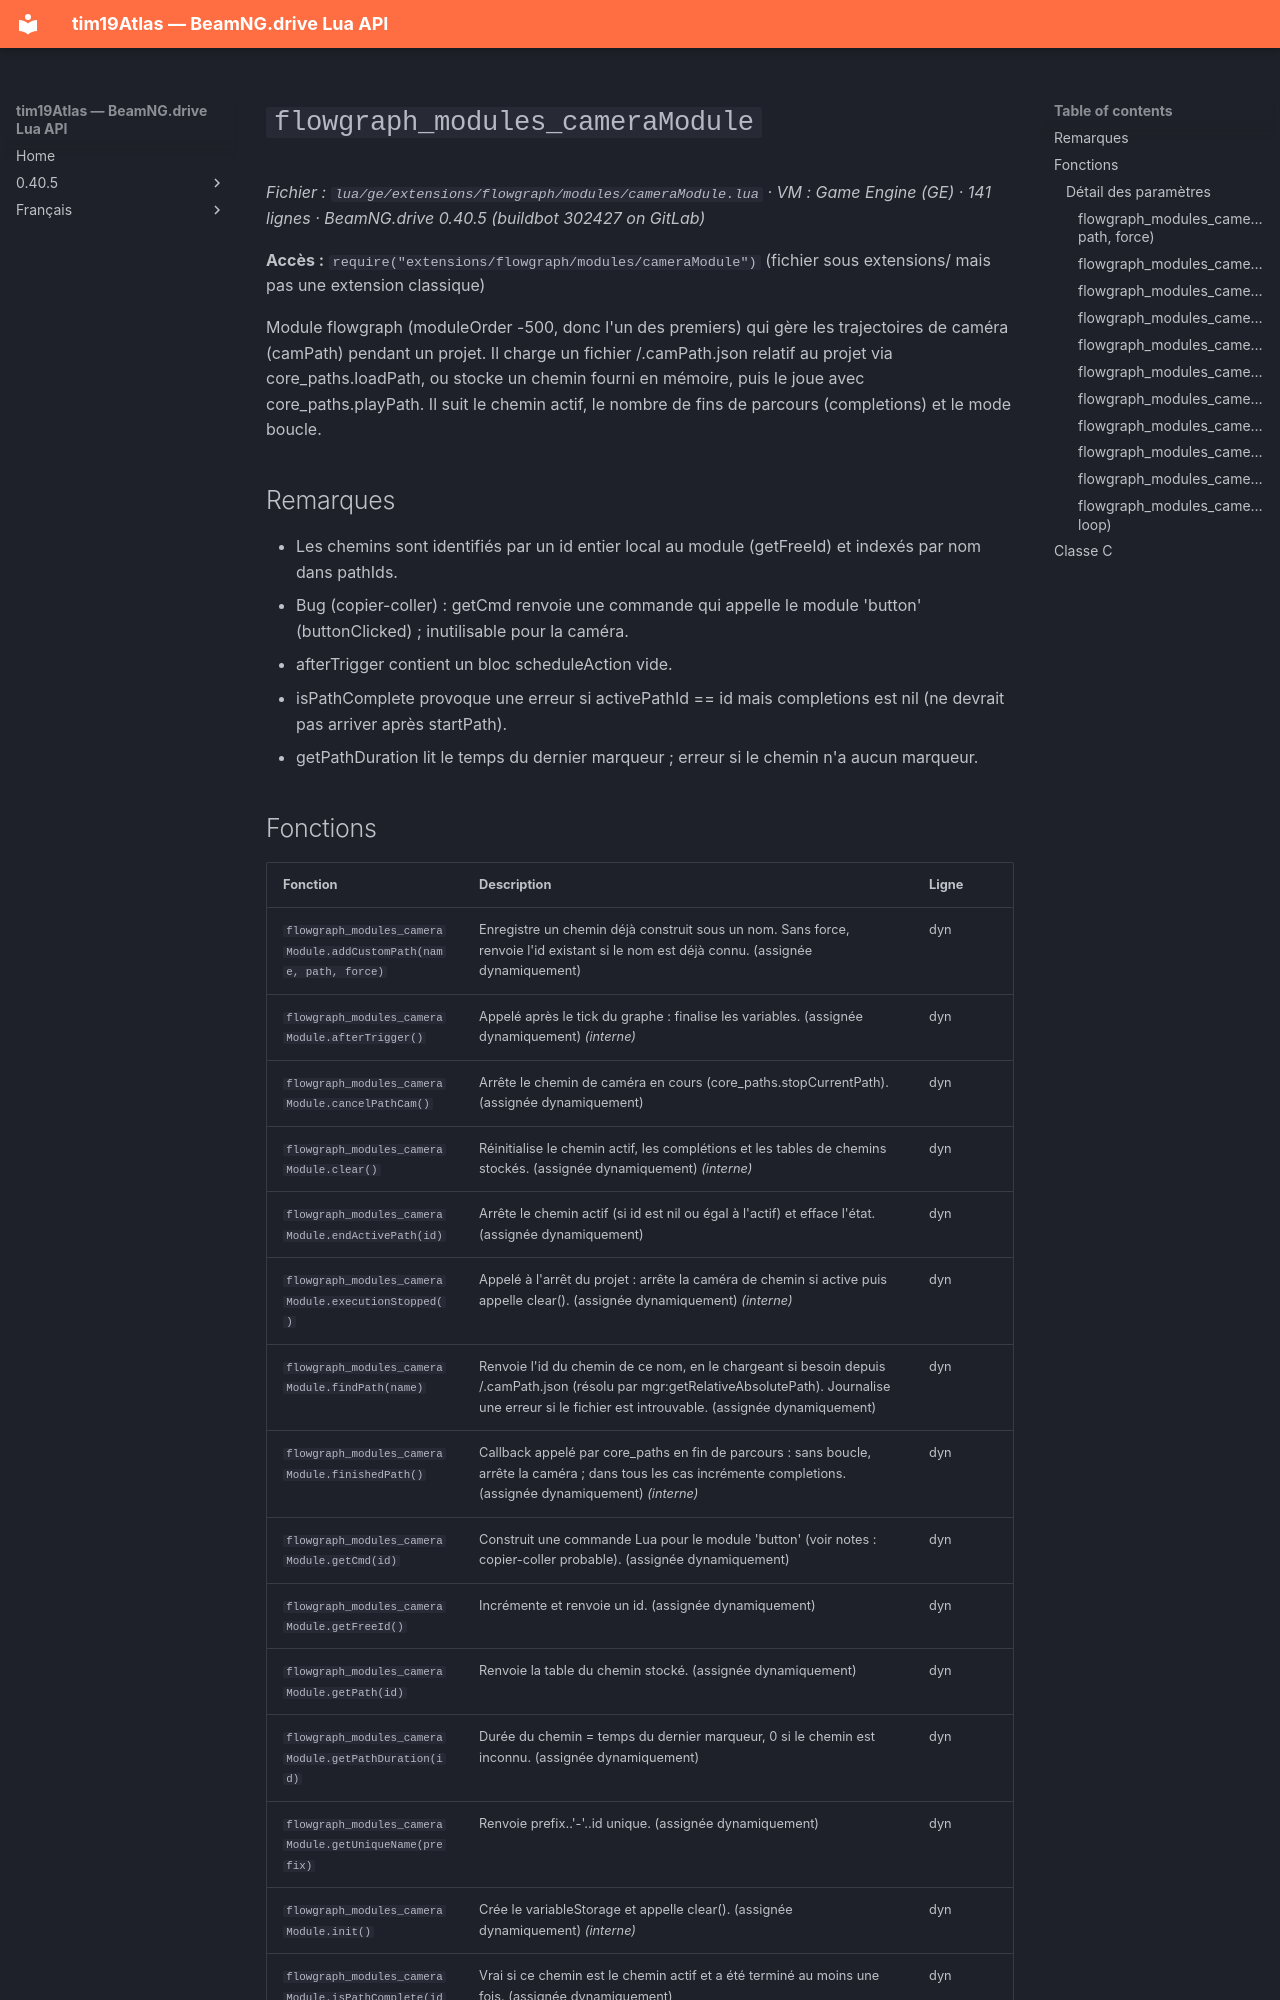

repository: Tim0219800/beamng-lua-atlas · page: fr/0.40.5/ge/extensions/flowgraph/modules/cameraModule.html · generator: mkdocs

# `flowgraph_modules_cameraModule`

*Fichier : `lua/ge/extensions/flowgraph/modules/cameraModule.lua` · VM : Game Engine (GE) · 141 lignes · BeamNG.drive 0.40.5 (buildbot 302427 on GitLab)*

**Accès :** `require("extensions/flowgraph/modules/cameraModule")` (fichier sous extensions/ mais pas une extension classique)

Module flowgraph (moduleOrder -500, donc l'un des premiers) qui gère les trajectoires de caméra (camPath) pendant un projet. Il charge un fichier <nom>/<nom>.camPath.json relatif au projet via core_paths.loadPath, ou stocke un chemin fourni en mémoire, puis le joue avec core_paths.playPath. Il suit le chemin actif, le nombre de fins de parcours (completions) et le mode boucle.

## Remarques

- Les chemins sont identifiés par un id entier local au module (getFreeId) et indexés par nom dans pathIds.
- Bug (copier-coller) : getCmd renvoie une commande qui appelle le module 'button' (buttonClicked) ; inutilisable pour la caméra.
- afterTrigger contient un bloc scheduleAction vide.
- isPathComplete provoque une erreur si activePathId == id mais completions est nil (ne devrait pas arriver après startPath).
- getPathDuration lit le temps du dernier marqueur ; erreur si le chemin n'a aucun marqueur.
